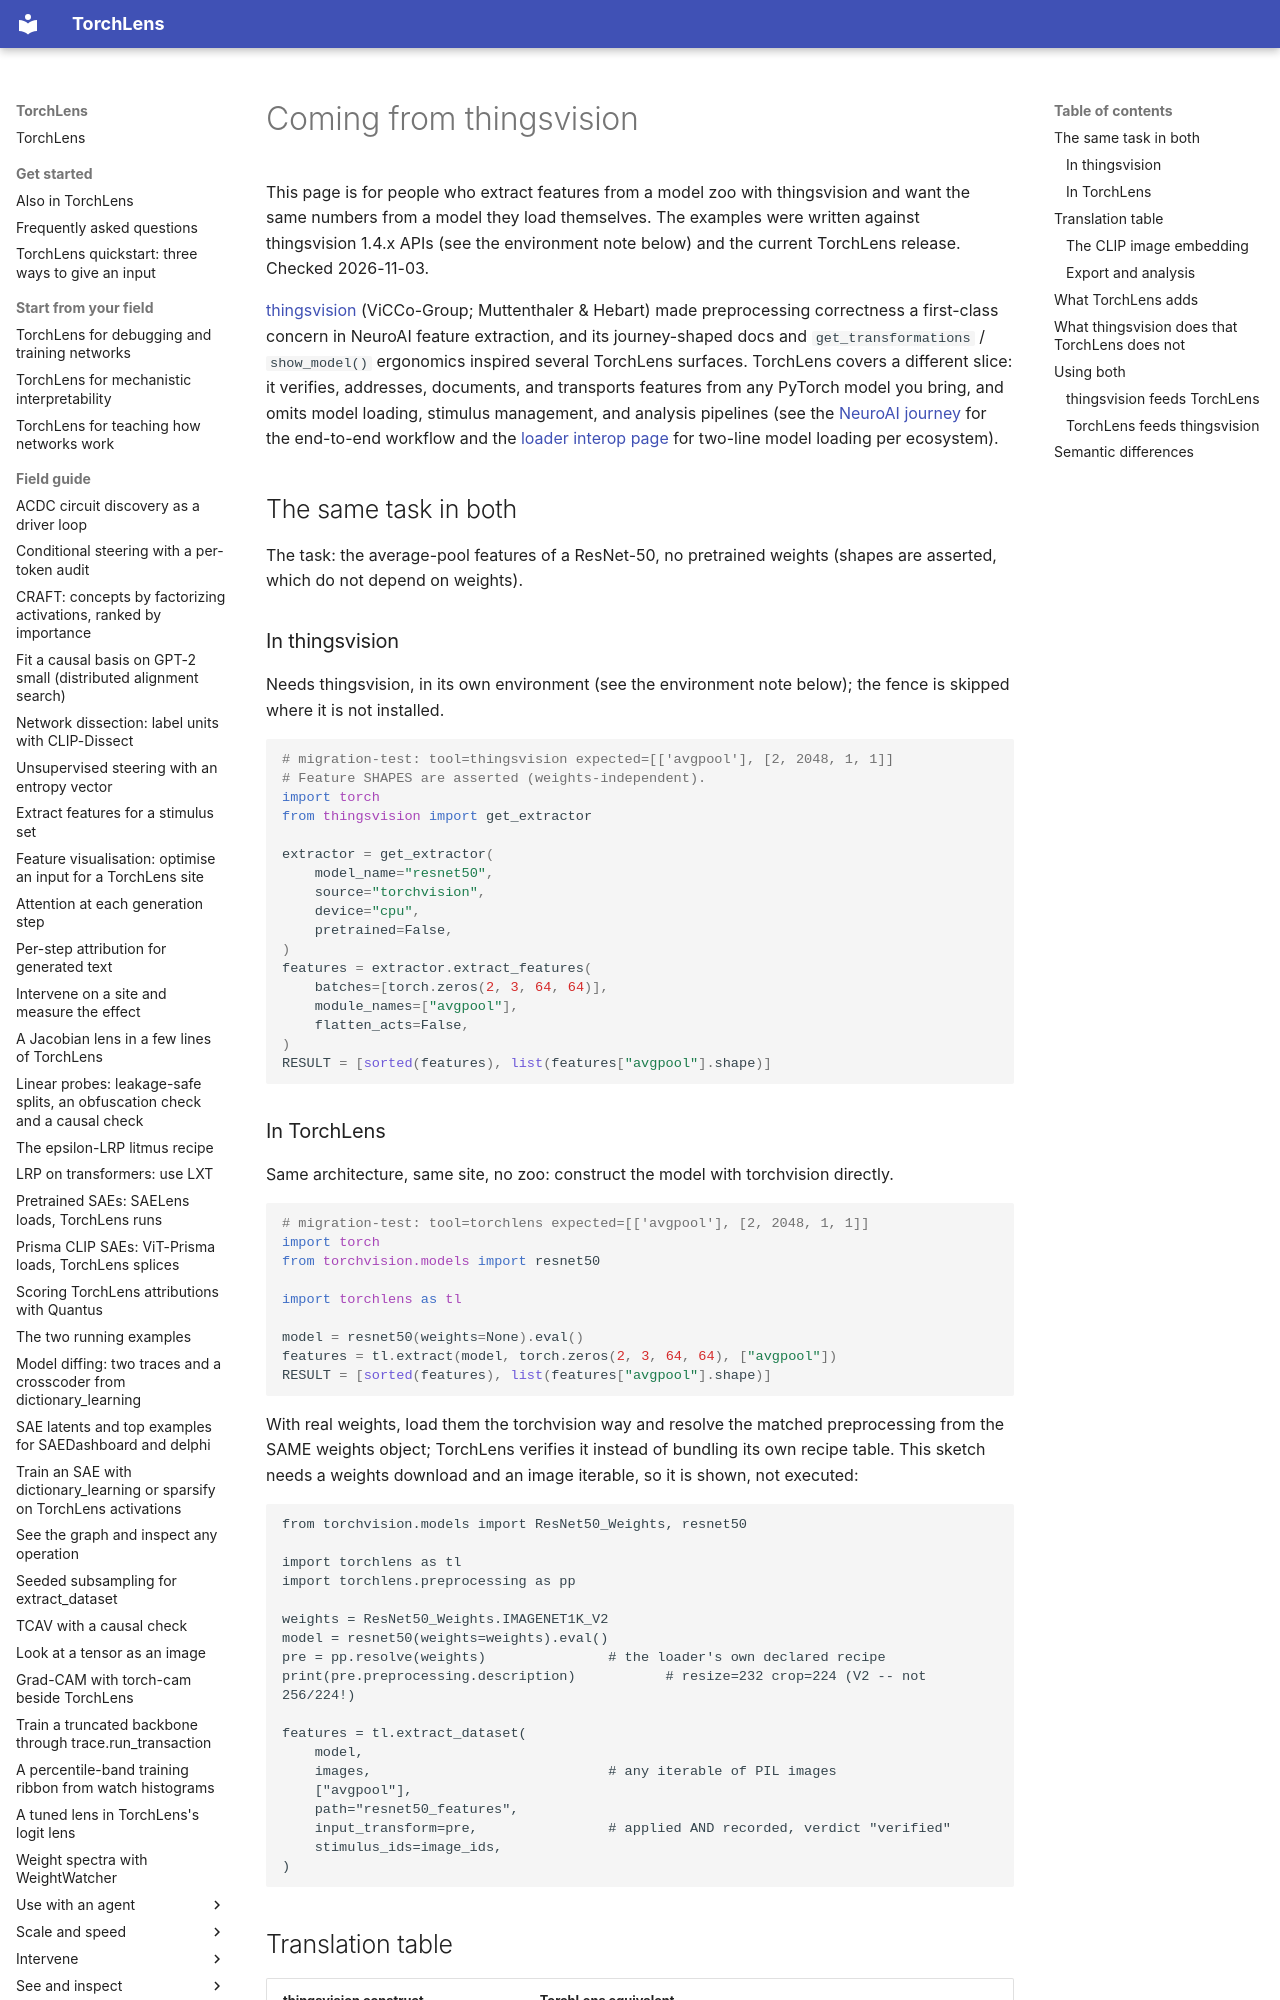

repository: johnmarktaylor91/torchlens · page: migration/from_thingsvision/index.html · generator: mkdocs

# Coming from thingsvision

This page is for people who extract features from a model zoo with thingsvision and want the same
numbers from a model they load themselves. The examples were written against thingsvision 1.4.x
APIs (see the environment note below) and the current TorchLens release. Checked 2026-11-03.

[thingsvision](https://github.com/ViCCo-Group/thingsvision) (ViCCo-Group; Muttenthaler & Hebart)
made preprocessing correctness a first-class concern in NeuroAI feature extraction, and its
journey-shaped docs and `get_transformations` / `show_model()` ergonomics inspired several TorchLens
surfaces. TorchLens covers a different slice: it verifies, addresses, documents, and transports
features from any PyTorch model you bring, and omits model loading, stimulus management, and
analysis pipelines (see the [NeuroAI journey](../neuroai/journey.md) for the end-to-end workflow and
the [loader interop page](../neuroai/loaders.md) for two-line model loading per ecosystem).

## The same task in both

The task: the average-pool features of a ResNet-50, no pretrained weights (shapes are asserted,
which do not depend on weights).

### In thingsvision

Needs thingsvision, in its own environment (see the environment note below); the fence is skipped
where it is not installed.

```python
# migration-test: tool=thingsvision expected=[['avgpool'], [2, 2048, 1, 1]]
# Feature SHAPES are asserted (weights-independent).
import torch
from thingsvision import get_extractor

extractor = get_extractor(
    model_name="resnet50",
    source="torchvision",
    device="cpu",
    pretrained=False,
)
features = extractor.extract_features(
    batches=[torch.zeros(2, 3, 64, 64)],
    module_names=["avgpool"],
    flatten_acts=False,
)
RESULT = [sorted(features), list(features["avgpool"].shape)]
```
